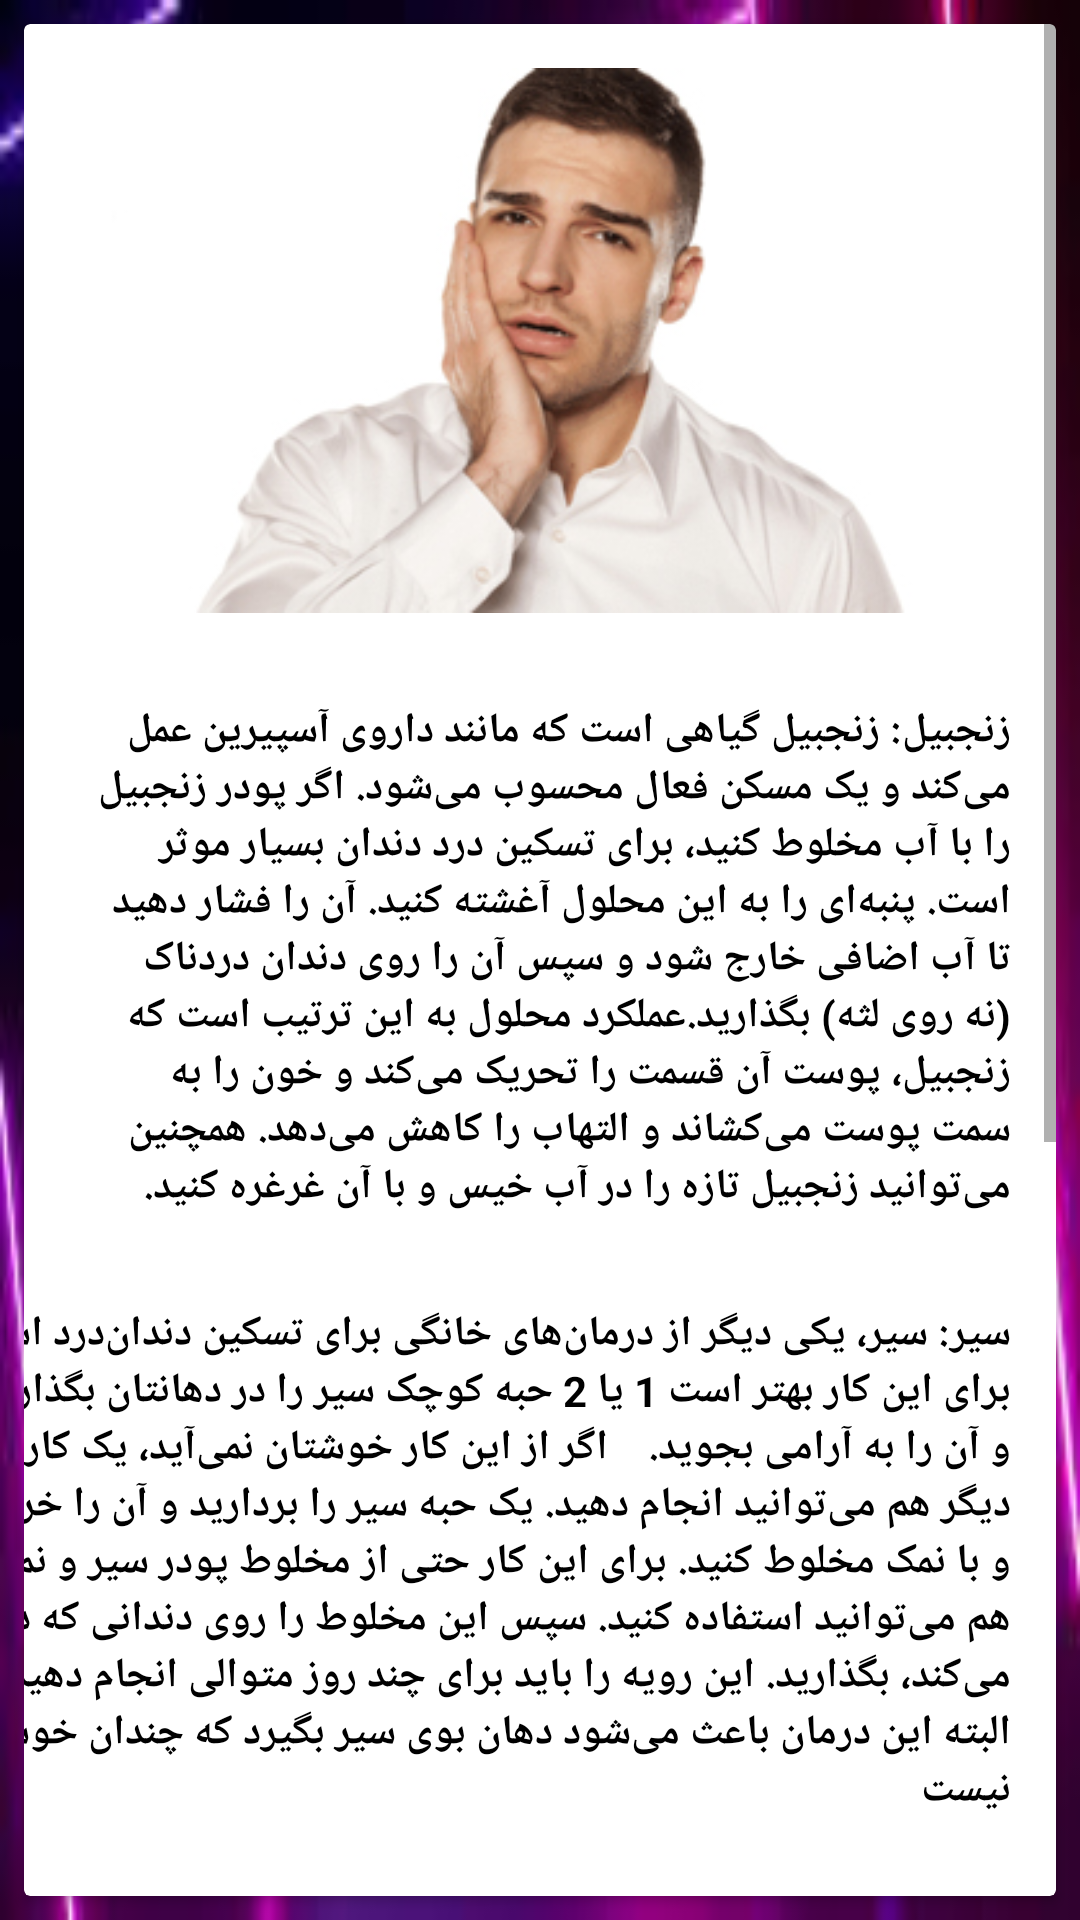

Write the Android layout XML for this screen, with the resource values it uses.
<!-- AndroidManifest.xml: application theme Theme.Giahsonati -->
<!-- res/layout/activity_dandan.xml -->
<?xml version="1.0" encoding="utf-8"?>
<LinearLayout xmlns:android="http://schemas.android.com/apk/res/android"
    xmlns:app="http://schemas.android.com/apk/res-auto"
    xmlns:tools="http://schemas.android.com/tools"
    android:layout_width="match_parent"
    android:layout_height="match_parent"
    android:background="@drawable/images"
    tools:context=".Dandan">
<com.google.android.material.card.MaterialCardView
    android:layout_width="match_parent"
    android:layout_height="wrap_content"
    android:layout_margin="8dp">



    <ScrollView
        android:layout_width="match_parent"
        android:layout_height="match_parent">

        <LinearLayout
            android:layout_width="match_parent"
            android:layout_height="match_parent"
            android:orientation="vertical">

            <ImageView
                android:id="@+id/imageView15"
                android:layout_width="match_parent"
                android:layout_height="wrap_content"
                android:layout_gravity="center"
                app:srcCompat="@drawable/dandan" />

            <TextView
                android:id="@+id/textView76"
                android:layout_width="match_parent"
                android:layout_height="wrap_content"
                android:layout_gravity="right"
                android:layout_margin="5dp"
                android:layout_weight="1"
                android:background="@drawable/shape_txt"
                android:gravity="right"

                android:padding="10dp"
                android:text="زنجبیل: زنجبیل گیاهی است که مانند داروی آسپیرین عمل می‌کند و یک مسکن فعال محسوب می‌شود. اگر پودر زنجبیل را با آب مخلوط کنید، برای تسکین درد دندان بسیار موثر است. پنبه‌ای را به این محلول آغشته کنید. آن را فشار دهید تا آب اضافی خارج شود و سپس آن را روی دندان دردناک (نه روی لثه) بگذارید.عملکرد محلول به این ترتیب است که زنجبیل، پوست آن قسمت را تحریک می‌کند و خون را به سمت پوست می‌کشاند و التهاب را کاهش می‌دهد. همچنین می‌توانید زنجبیل تازه را در آب خیس و با آن غرغره کنید. "
                android:textColor="@color/black"
                android:textStyle="bold" />

            <TextView
                android:id="@+id/textView77"
                android:layout_width="377dp"
                android:layout_height="wrap_content"
                android:layout_gravity="right"
                android:layout_margin="5dp"
                android:background="@drawable/shape_txt"
                android:gravity="right"
                android:padding="10dp"
                android:text="سیر: سیر، یکی دیگر از درمان‌های خانگی برای تسکین دندان‌درد است. برای این کار بهتر است 1 یا 2 حبه کوچک سیر را در دهانتان بگذارید و آن را به آرامی بجوید.



اگر از این کار خوشتان نمی‌آید، یک کار دیگر هم می‌توانید انجام دهید. یک حبه سیر را بردارید و آن را خرد و با نمک مخلوط کنید. برای این کار حتی از مخلوط پودر سیر و نمک هم می‌توانید استفاده کنید. سپس این مخلوط را روی دندانی که درد می‌کند، بگذارید. این رویه را باید برای چند روز متوالی انجام دهید. البته این درمان باعث می‌شود دهان بوی سیر بگیرد که چندان خوشایند نیست "
                android:textColor="@color/black"
                android:textStyle="bold" />

            <TextView
                android:id="@+id/textView78"
                android:layout_width="377dp"
                android:layout_height="wrap_content"
                android:layout_gravity="right"
                android:layout_margin="5dp"
                android:layout_weight="1"
                android:background="@drawable/shape_txt"
                android:gravity="right"
                android:padding="10dp"
                android:text=" روغن نارگیل: غرغره کردن با روغن نارگیل از میزان باکتری‌های مضر در دهان می‌کاهد. از این رو، احتمال عفونت دندان‌ها به مراتب کم می‌شود. کافی است 2 قاشق غذاخوری روغن در دهانتان بریزید و 15 تا 20 دقیقه آن را غرغره کنید. روغن نارگیل از بوی بد دهان نیز جلوگیری می‌کند. بهترین زمان برای غرغره کردن روغن نارگیل، زمان ناشتاست.  "
                android:textColor="@color/black"
                android:textStyle="bold" />

            <TextView
                android:id="@+id/textView79"
                android:layout_width="wrap_content"
                android:layout_height="wrap_content"
                android:layout_gravity="right"
                android:layout_margin="5dp"
                android:layout_marginStart="8dp"
                android:layout_marginLeft="8dp"
                android:layout_weight="1"
                android:background="@drawable/shape_txt"
                android:gravity="right"
                android:padding="10dp"
                android:text="نمک و فلفل: یکی از آسان‌ترین گزینه‌ها برای تسکین دندان‌درد، استفاده از ترکیب نمک و فلفل است. این ترکیب جالب خاصیت ضدباکتریایی دارد و به همین دلیل تاثیر مثبتی بر دندان‌درد می‌گذارد. بهتر است مقداری نمک و فلفل را با کمی آب ترکیب کنید تا حالت خمیری به دست آید. سپس ترکیب را روی دندانی که درد می‌کند، بگذارید و اجازه دهید چند دقیقه‌ای روی آن بماند.   "
                android:textColor="@color/black"
                android:textStyle="bold" />

            <TextView
                android:id="@+id/textView80"
                android:layout_width="match_parent"
                android:layout_height="wrap_content"
                android:layout_gravity="center"
                android:layout_margin="5dp"
                android:layout_weight="1"
                android:background="@drawable/shape_txt"
                android:gravity="right"
                android:padding="10dp"
                android:text="آب نمک: آب نمک یکی از آسان‌ترین گزینه‌هاست که می‌تواند التهاب و دندان‌درد را تسکین دهد. طرز تهیه این محلول نیز بسیار ساده است؛ کافی است یک قاشق غذاخوری نمک را داخل یک لیوان آب گرم بریزید و آن را حل کنید. سپس محلول را غرغره کنید. این درمان خوب است، اما چندان قوی نیست"
                android:textColor="@color/black"
                android:textStyle="bold" />
        </LinearLayout>
    </ScrollView>
</com.google.android.material.card.MaterialCardView>

</LinearLayout>
<!-- resources referenced by this layout -->
<resources>
  <!-- drawable dandan: jpg bitmap (drawable, 28820 bytes) -->
  <!-- drawable images: png bitmap (drawable, 7829 bytes) -->
  <style name="Theme.Giahsonati" parent="Theme.AppCompat.Light">
          
          <item name="colorPrimary">@color/purple_500</item>
          <item name="colorPrimaryVariant">@color/purple_700</item>
          <item name="colorOnPrimary">@color/white</item>
          
          <item name="colorSecondary">@color/teal_200</item>
          <item name="colorSecondaryVariant">@color/teal_700</item>
          <item name="colorOnSecondary">@color/black</item>
          
          <item name="android:statusBarColor" tools:targetApi="l">?attr/colorPrimaryVariant</item>
          
      </style>
  <!-- not gathered from this repository: default colours our renderer supplied (Android Studio template values) -->
  <color name="purple_500">#FF6200EE</color>
  <color name="purple_700">#FF3700B3</color>
  <color name="teal_200">#FF03DAC5</color>
  <color name="teal_700">#FF018786</color>
  <color name="black">#FF000000</color>
  <color name="white">#FFFFFFFF</color>
</resources>
